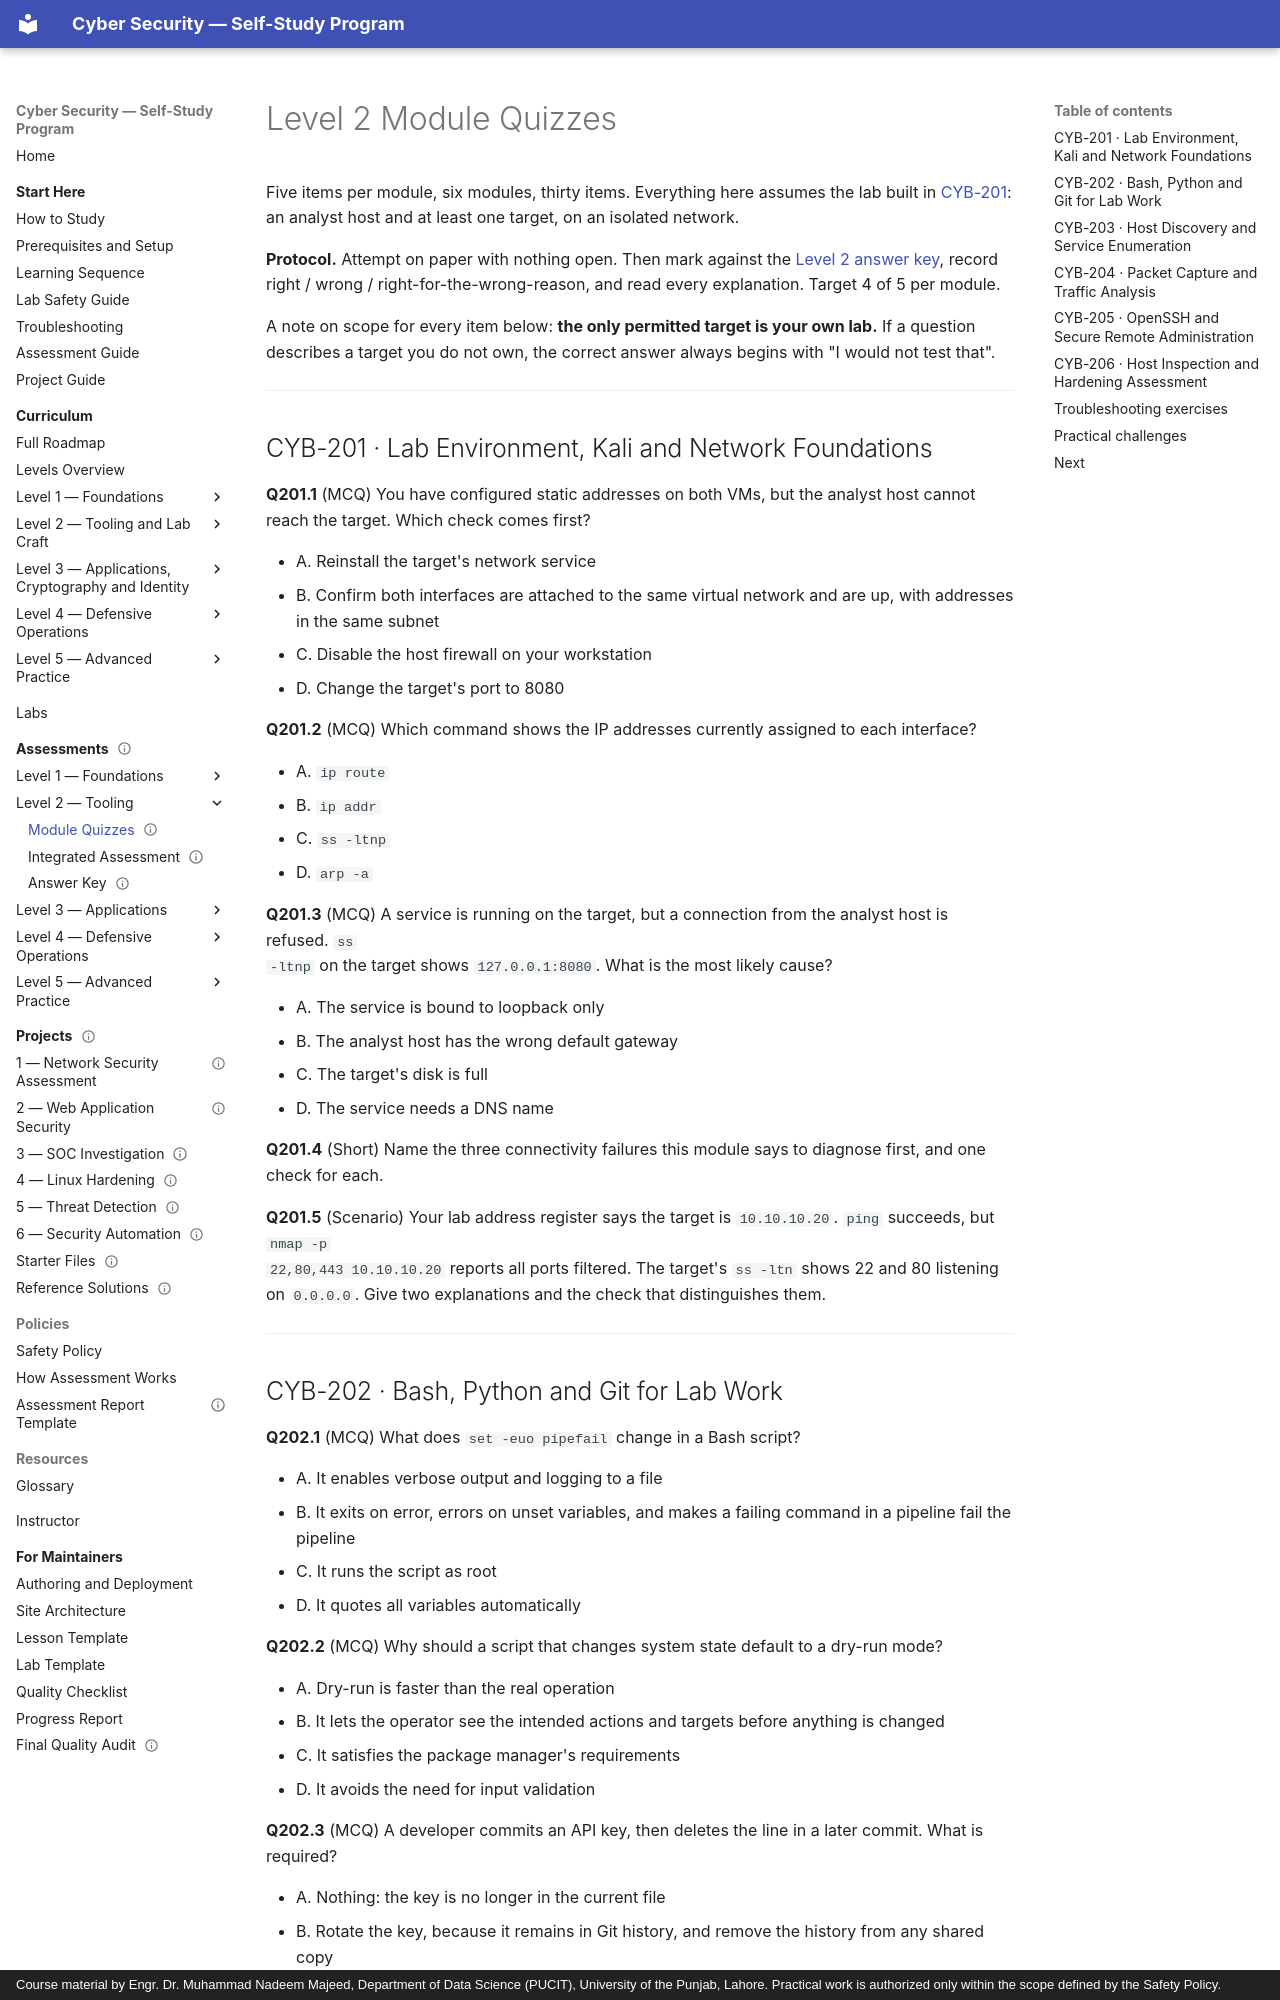

repository: nadeem-majeedch/CyberSecurity · page: assessments/level-2-quiz/index.html · generator: mkdocs · copyright: Course material by Engr. Dr. Muhammad Nadeem Majeed, Department of Data Science (PUCIT), University of the Punjab, Lahore. Practical work is authorized only within the scope defined by the Safety Policy.

---
title: "Level 2 Module Quizzes — Tooling and Lab Craft"
description: "Thirty self-check items across CYB-201 to CYB-206: lab build, scripting, enumeration, packet capture, SSH and host assessment."
module_code: ASM-L2
level: 2
kind: assessment
prerequisites: [CYB-201]
estimated_minutes: 90
difficulty: intermediate
safety: isolated-vm
lab_ids: []
version: 1.0.0
last_reviewed: 2026-10-30
reviewers: []
status: published
tags: [assessment, quiz, level-2, enumeration, packet-capture]
---

# Level 2 Module Quizzes

Five items per module, six modules, thirty items. Everything here assumes the lab built in
[CYB-201](../levels/level-2-tooling/01-lab-environment-and-kali/index.md): an analyst host and at least one
target, on an isolated network.

**Protocol.** Attempt on paper with nothing open. Then mark against the [Level 2 answer key](level-2-key.md),
record right / wrong / right-for-the-wrong-reason, and read every explanation. Target 4 of 5 per module.

A note on scope for every item below: **the only permitted target is your own lab.** If a question describes a
target you do not own, the correct answer always begins with "I would not test that".

---

## CYB-201 · Lab Environment, Kali and Network Foundations

**Q201.1** (MCQ) You have configured static addresses on both VMs, but the analyst host cannot reach the
target. Which check comes first?

- A. Reinstall the target's network service
- B. Confirm both interfaces are attached to the same virtual network and are up, with addresses in the same
  subnet
- C. Disable the host firewall on your workstation
- D. Change the target's port to 8080

**Q201.2** (MCQ) Which command shows the IP addresses currently assigned to each interface?

- A. `ip route`
- B. `ip addr`
- C. `ss -ltnp`
- D. `arp -a`

**Q201.3** (MCQ) A service is running on the target, but a connection from the analyst host is refused. `ss
-ltnp` on the target shows `127.0.0.1:8080`. What is the most likely cause?

- A. The service is bound to loopback only
- B. The analyst host has the wrong default gateway
- C. The target's disk is full
- D. The service needs a DNS name

**Q201.4** (Short) Name the three connectivity failures this module says to diagnose first, and one check for
each.

**Q201.5** (Scenario) Your lab address register says the target is `10.10.10.20`. `ping` succeeds, but `nmap -p
22,80,443 10.10.10.20` reports all ports filtered. The target's `ss -ltn` shows 22 and 80 listening on
`0.0.0.0`. Give two explanations and the check that distinguishes them.

---
